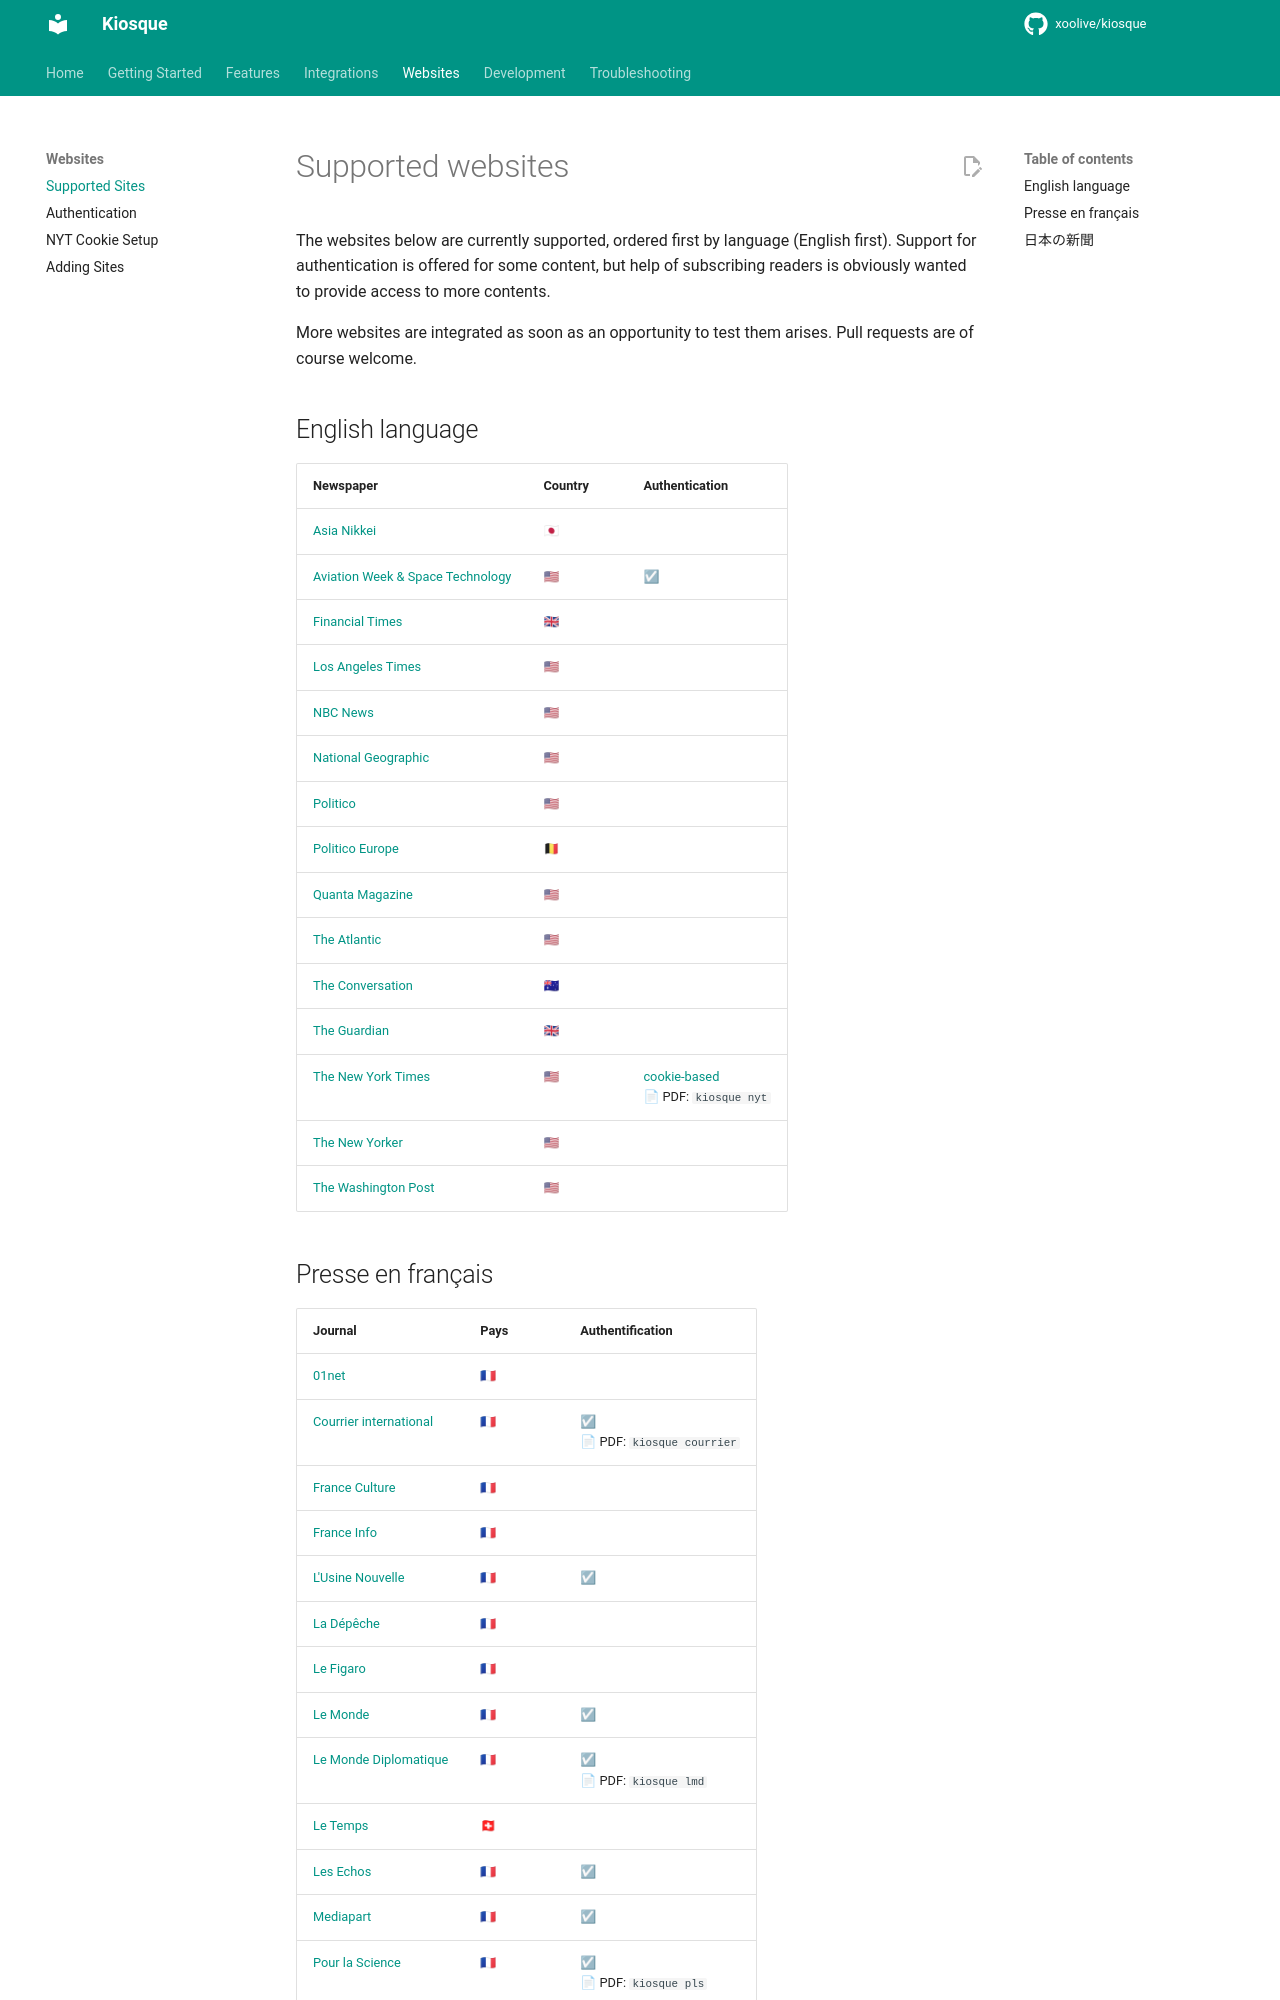

repository: xoolive/kiosque · page: websites/supported-sites/index.html · generator: mkdocs

# Supported websites

The websites below are currently supported, ordered first by language (English first). Support for authentication is offered for some content, but help of subscribing readers is obviously wanted to provide access to more contents.

More websites are integrated as soon as an opportunity to test them arises. Pull requests are of course welcome.

## English language

| Newspaper                                                     | Country | Authentication                                                  |
| ------------------------------------------------------------- | ------- | --------------------------------------------------------------- |
| [Asia Nikkei](https://asia.nikkei.com/)                       | 🇯🇵      |
| [Aviation Week & Space Technology](https://aviationweek.com/) | 🇺🇸      | ☑                                                              |
| [Financial Times](https://www.ft.com/)                        | 🇬🇧      |
| [Los Angeles Times](https://www.latimes.com/)                 | 🇺🇸      |
| [NBC News](https://www.nbcnews.com/)                          | 🇺🇸      |
| [National Geographic](https://www.nationalgeographic.com/)    | 🇺🇸      |
| [Politico](https://www.politico.com/)                         | 🇺🇸      |
| [Politico Europe](https://www.politico.eu/)                   | 🇧🇪      |
| [Quanta Magazine](https://www.quantamagazine.com/)            | 🇺🇸      |
| [The Atlantic](https://www.theatlantic.com/)                  | 🇺🇸      |
| [The Conversation](https://theconversation.com/)              | 🇦🇺      |
| [The Guardian](https://www.theguardian.com/)                  | 🇬🇧      |
| [The New York Times](https://www.nytimes.com/)                | 🇺🇸      | [cookie-based](nyt-cookie-setup.md) <br/> 📄 PDF: `kiosque nyt` |
| [The New Yorker](https://www.newyorker.com/)                  | 🇺🇸      |
| [The Washington Post](https://www.washingtonpost.com/)        | 🇺🇸      |
